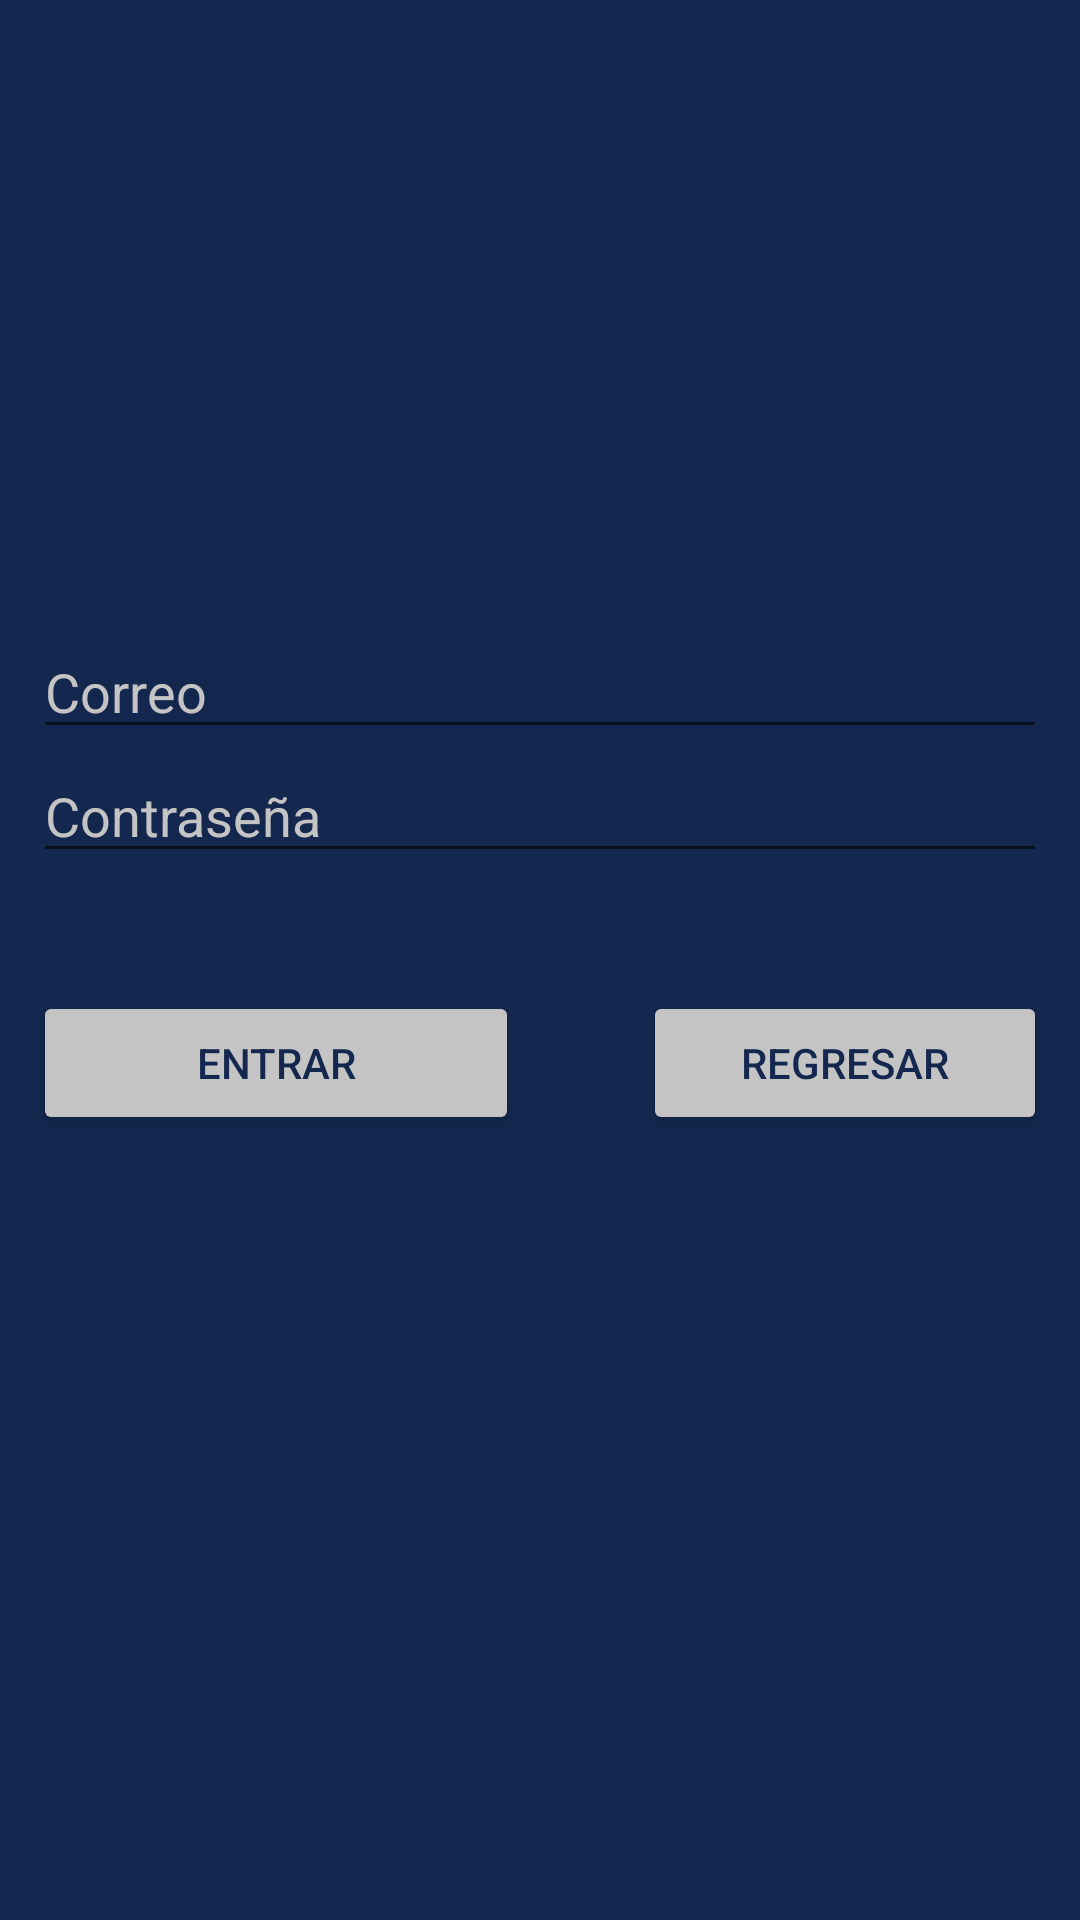

Here is an Android app screen rendered from its layout file. Give the layout XML and the strings, colors and styles it references.
<!-- AndroidManifest.xml: application theme Theme.ProyectoFinalEstructuraDatos -->
<!-- res/layout/activity_log_in.xml -->
<?xml version="1.0" encoding="utf-8"?>
<androidx.constraintlayout.widget.ConstraintLayout xmlns:android="http://schemas.android.com/apk/res/android"
    xmlns:app="http://schemas.android.com/apk/res-auto"
    xmlns:tools="http://schemas.android.com/tools"
    android:layout_width="match_parent"
    android:layout_height="match_parent"
    android:background="#14274E"
    tools:context=".log_in">

    <LinearLayout
        android:id="@+id/authLayout"
        android:layout_width="338dp"
        android:layout_height="665dp"
        android:gravity="center_vertical"
        android:orientation="vertical"
        app:layout_constraintBottom_toBottomOf="parent"
        app:layout_constraintEnd_toEndOf="parent"
        app:layout_constraintStart_toStartOf="parent"
        app:layout_constraintTop_toTopOf="parent">

        <ImageView
            android:id="@+id/imageView"
            android:layout_width="279dp"
            android:layout_height="136dp"
            android:layout_gravity="center"
            app:srcCompat="@drawable/car_login" />

        <LinearLayout
            android:layout_width="match_parent"
            android:layout_height="122dp"
            android:orientation="vertical">

            <EditText
                android:id="@+id/etext_correo_l"
                android:layout_width="match_parent"
                android:layout_height="wrap_content"
                android:ems="10"
                android:hint="Correo"
                android:inputType="textEmailAddress"
                android:textColorHint="#C4C4C4" />

            <EditText
                android:id="@+id/etext_contrasena_l"
                android:layout_width="match_parent"
                android:layout_height="wrap_content"
                android:ems="10"
                android:hint="Contraseña"
                android:inputType="textPassword"
                android:textColorHint="#C4C4C4" />

        </LinearLayout>

        <LinearLayout
            android:layout_width="match_parent"
            android:layout_height="238dp"
            android:orientation="horizontal">

            <Button
                android:id="@+id/bn_entrar_l"
                android:layout_width="121dp"
                android:layout_height="wrap_content"
                android:layout_weight="1"
                android:backgroundTint="#C4C4C4"
                android:text="Entrar"
                android:textColor="#14274E" />

            <Space
                android:layout_width="wrap_content"
                android:layout_height="wrap_content"
                android:layout_weight="1" />

            <Button
                android:id="@+id/bn_regresar_l"
                android:layout_width="wrap_content"
                android:layout_height="wrap_content"
                android:layout_weight="1"
                android:backgroundTint="#C4C4C4"
                android:text="Regresar"
                android:textColor="#14274E" />

        </LinearLayout>


    </LinearLayout>

</androidx.constraintlayout.widget.ConstraintLayout>
<!-- resources referenced by this layout -->
<resources>
  <style name="Theme.ProyectoFinalEstructuraDatos" parent="Theme.MaterialComponents.DayNight.DarkActionBar">
          
          <item name="colorPrimary">@color/purple_500</item>
          <item name="colorPrimaryVariant">@color/purple_700</item>
          <item name="colorOnPrimary">@color/white</item>
          
          <item name="colorSecondary">@color/teal_200</item>
          <item name="colorSecondaryVariant">@color/teal_700</item>
          <item name="colorOnSecondary">@color/black</item>
          
          <item name="android:statusBarColor" tools:targetApi="l">?attr/colorPrimaryVariant</item>
          
      </style>
  <!-- not gathered from this repository: default colours our renderer supplied (Android Studio template values) -->
  <color name="purple_500">#FF6200EE</color>
  <color name="purple_700">#FF3700B3</color>
  <color name="teal_200">#FF03DAC5</color>
  <color name="teal_700">#FF018786</color>
  <color name="black">#FF000000</color>
  <color name="white">#FFFFFFFF</color>
</resources>
